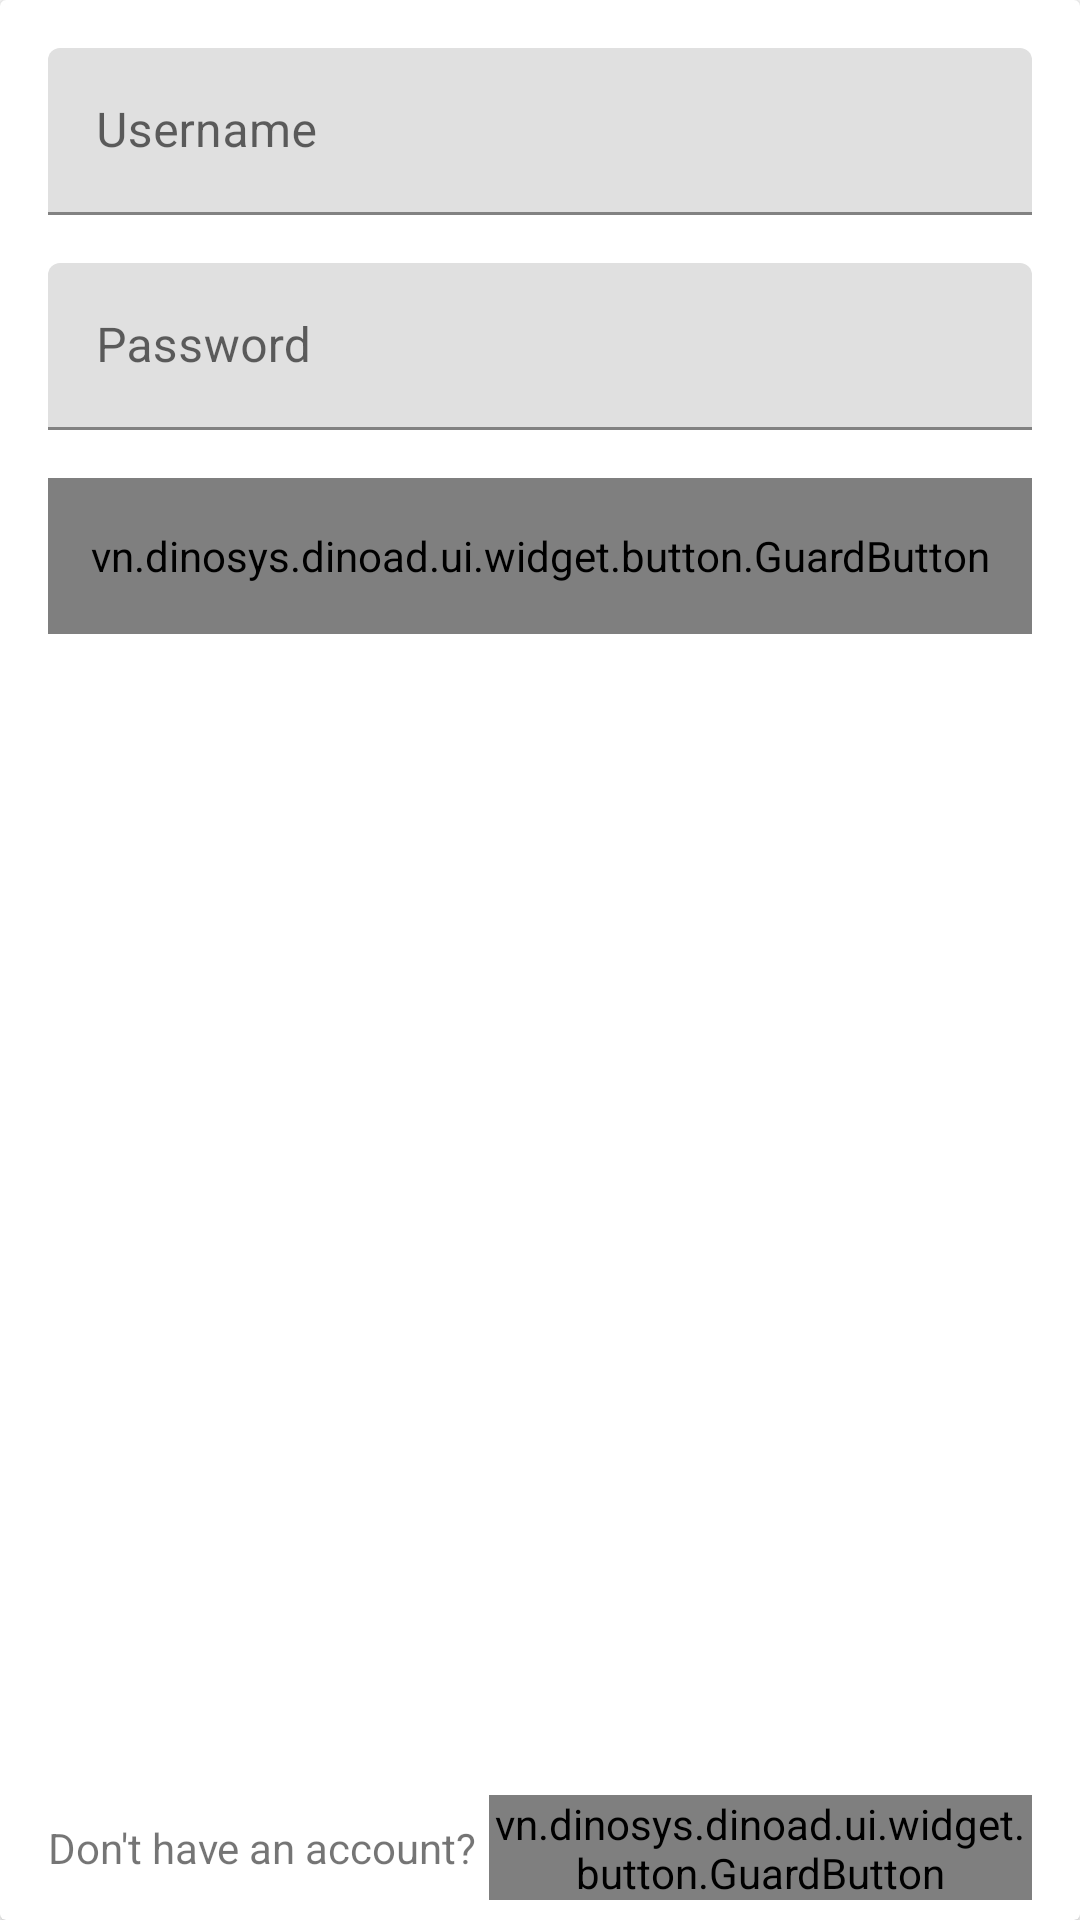

Write the Android layout XML for this screen, with the resource values it uses.
<!-- AndroidManifest.xml: fallback theme Theme.MaterialComponents.DayNight.NoActionBar -->
<!-- res/layout/fragment_sign_in.xml -->
<?xml version="1.0" encoding="utf-8"?>
<android.support.v7.widget.CardView
    xmlns:android="http://schemas.android.com/apk/res/android"
    android:layout_width="match_parent"
    android:layout_height="match_parent">


    <RelativeLayout
        android:layout_width="match_parent"
        android:layout_height="match_parent"
        android:paddingTop="16dp"
        android:paddingStart="@dimen/activity_vertical_margin"
        android:paddingEnd="@dimen/activity_vertical_margin">

        <android.support.design.widget.TextInputLayout
            android:layout_width="match_parent"
            android:layout_height="wrap_content"
            android:id="@+id/tilUsername">

            <EditText
                android:id="@+id/editUsername"
                android:layout_width="match_parent"
                android:layout_height="wrap_content"
                android:hint="@string/username_hint"
                android:singleLine="true"/>

        </android.support.design.widget.TextInputLayout>

        <android.support.design.widget.TextInputLayout
            android:layout_width="match_parent"
            android:layout_height="wrap_content"
            android:id="@+id/tilPassword"
            android:layout_below="@id/tilUsername"
            android:layout_marginTop="@dimen/activity_vertical_margin">

            <EditText
                android:id="@+id/editPassword"
                android:layout_width="match_parent"
                android:layout_height="wrap_content"
                android:hint="@string/password_hint"
                android:singleLine="true"
                android:inputType="textPassword"/>

        </android.support.design.widget.TextInputLayout>

        <vn.dinosys.dinoad.ui.widget.button.GuardButton
            android:id="@+id/btnSignIn"
            android:layout_width="match_parent"
            android:layout_height="52dp"
            android:text="@string/sign_in"
            android:layout_below="@id/tilPassword"
            android:layout_marginTop="@dimen/activity_vertical_margin"/>

        <LinearLayout
            android:layout_width="match_parent"
            android:layout_height="48dp"
            android:orientation="horizontal"
            android:gravity="center"
            android:layout_alignParentBottom="true"
            android:clipToPadding="false">

            <TextView
                android:layout_width="wrap_content"
                android:layout_height="wrap_content"
                android:text="@string/get_account"
                android:layout_marginEnd="4dp"/>

            <vn.dinosys.dinoad.ui.widget.button.GuardButton
                android:id="@+id/btnSignUp"
                android:layout_width="wrap_content"
                android:layout_height="35dp"
                android:layout_margin="0dp"
                android:text="@string/sign_up"
                android:textColor="@color/colorAccent"
                android:padding="0dp"
                android:gravity="center"
                android:minWidth="0dp"
                android:background="@drawable/txt_bottom_line_selector"
                fontPath="fonts/MYRIADPRO-SEMIBOLD.OTF"/>

        </LinearLayout>

    </RelativeLayout>

</android.support.v7.widget.CardView>
<!-- resources referenced by this layout -->
<resources>
  <color name="colorAccent">#01579B</color>
  <dimen name="activity_vertical_margin">16dp</dimen>
  <string name="get_account">Don\'t have an account?</string>
  <string name="password_hint">Password</string>
  <string name="sign_in">Sign In</string>
  <string name="sign_up">Sign Up</string>
  <string name="username_hint">Username</string>
</resources>
